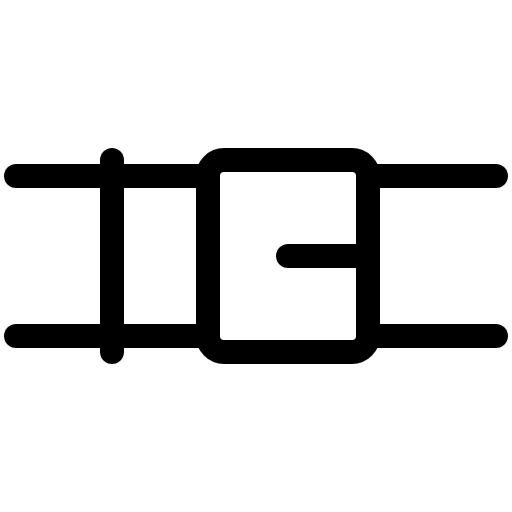
t = 0.00 s
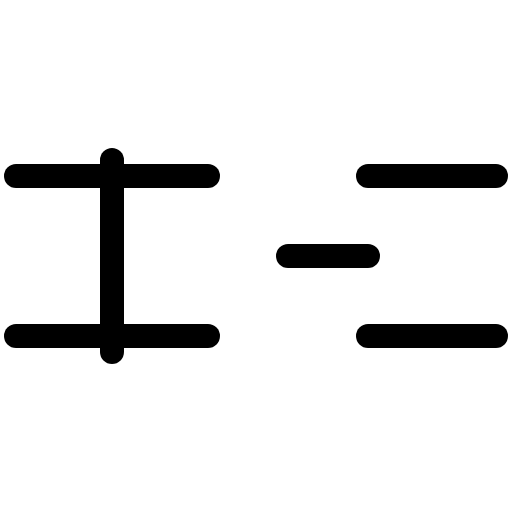
t = 1.80 s
t = 2.18 s: frame unchanged from t = 0.00 s, image omitted
t = 2.55 s: frame unchanged from t = 0.00 s, image omitted
t = 2.93 s: frame unchanged from t = 0.00 s, image omitted

The animated SVG that drew these frames (rendered in a browser with its animation timeline set to each time). Animation: 1 CSS @keyframes rule; one cycle of 3.30 s, repeats indefinitely.

<svg xmlns="http://www.w3.org/2000/svg" viewBox="0 0 256 256">
  <style>
    .draw-line {
      stroke-dasharray: 2000;
      stroke-dashoffset: 0;
    }
    svg:hover .draw-line {
      animation: phosphor-draw-in 1.5s ease-in-out infinite alternate;
    }
    @keyframes phosphor-draw-in {
      0%   { stroke-dashoffset: 0; }
      100% { stroke-dashoffset: 2000; }
    }
  </style><rect width="256" height="256" fill="none"/><line x1="144" y1="128" x2="184" y2="128" fill="none" stroke="currentColor" stroke-linecap="round" stroke-linejoin="round" stroke-width="12" class="draw-line" pathLength="1" style="animation-delay: 0s"/><rect x="104" y="80" width="80" height="96" rx="8" fill="none" stroke="currentColor" stroke-linecap="round" stroke-linejoin="round" stroke-width="12" class="draw-line" pathLength="1" style="animation-delay: 0.3s"/><line x1="104" y1="88" x2="8" y2="88" fill="none" stroke="currentColor" stroke-linecap="round" stroke-linejoin="round" stroke-width="12" class="draw-line" pathLength="1" style="animation-delay: 0.6s"/><line x1="104" y1="168" x2="8" y2="168" fill="none" stroke="currentColor" stroke-linecap="round" stroke-linejoin="round" stroke-width="12" class="draw-line" pathLength="1" style="animation-delay: 0.9s"/><line x1="248" y1="88" x2="184" y2="88" fill="none" stroke="currentColor" stroke-linecap="round" stroke-linejoin="round" stroke-width="12" class="draw-line" pathLength="1" style="animation-delay: 1.2s"/><line x1="248" y1="168" x2="184" y2="168" fill="none" stroke="currentColor" stroke-linecap="round" stroke-linejoin="round" stroke-width="12" class="draw-line" pathLength="1" style="animation-delay: 1.5s"/><line x1="56" y1="80" x2="56" y2="176" fill="none" stroke="currentColor" stroke-linecap="round" stroke-linejoin="round" stroke-width="12" class="draw-line" pathLength="1" style="animation-delay: 1.8s"/></svg>
